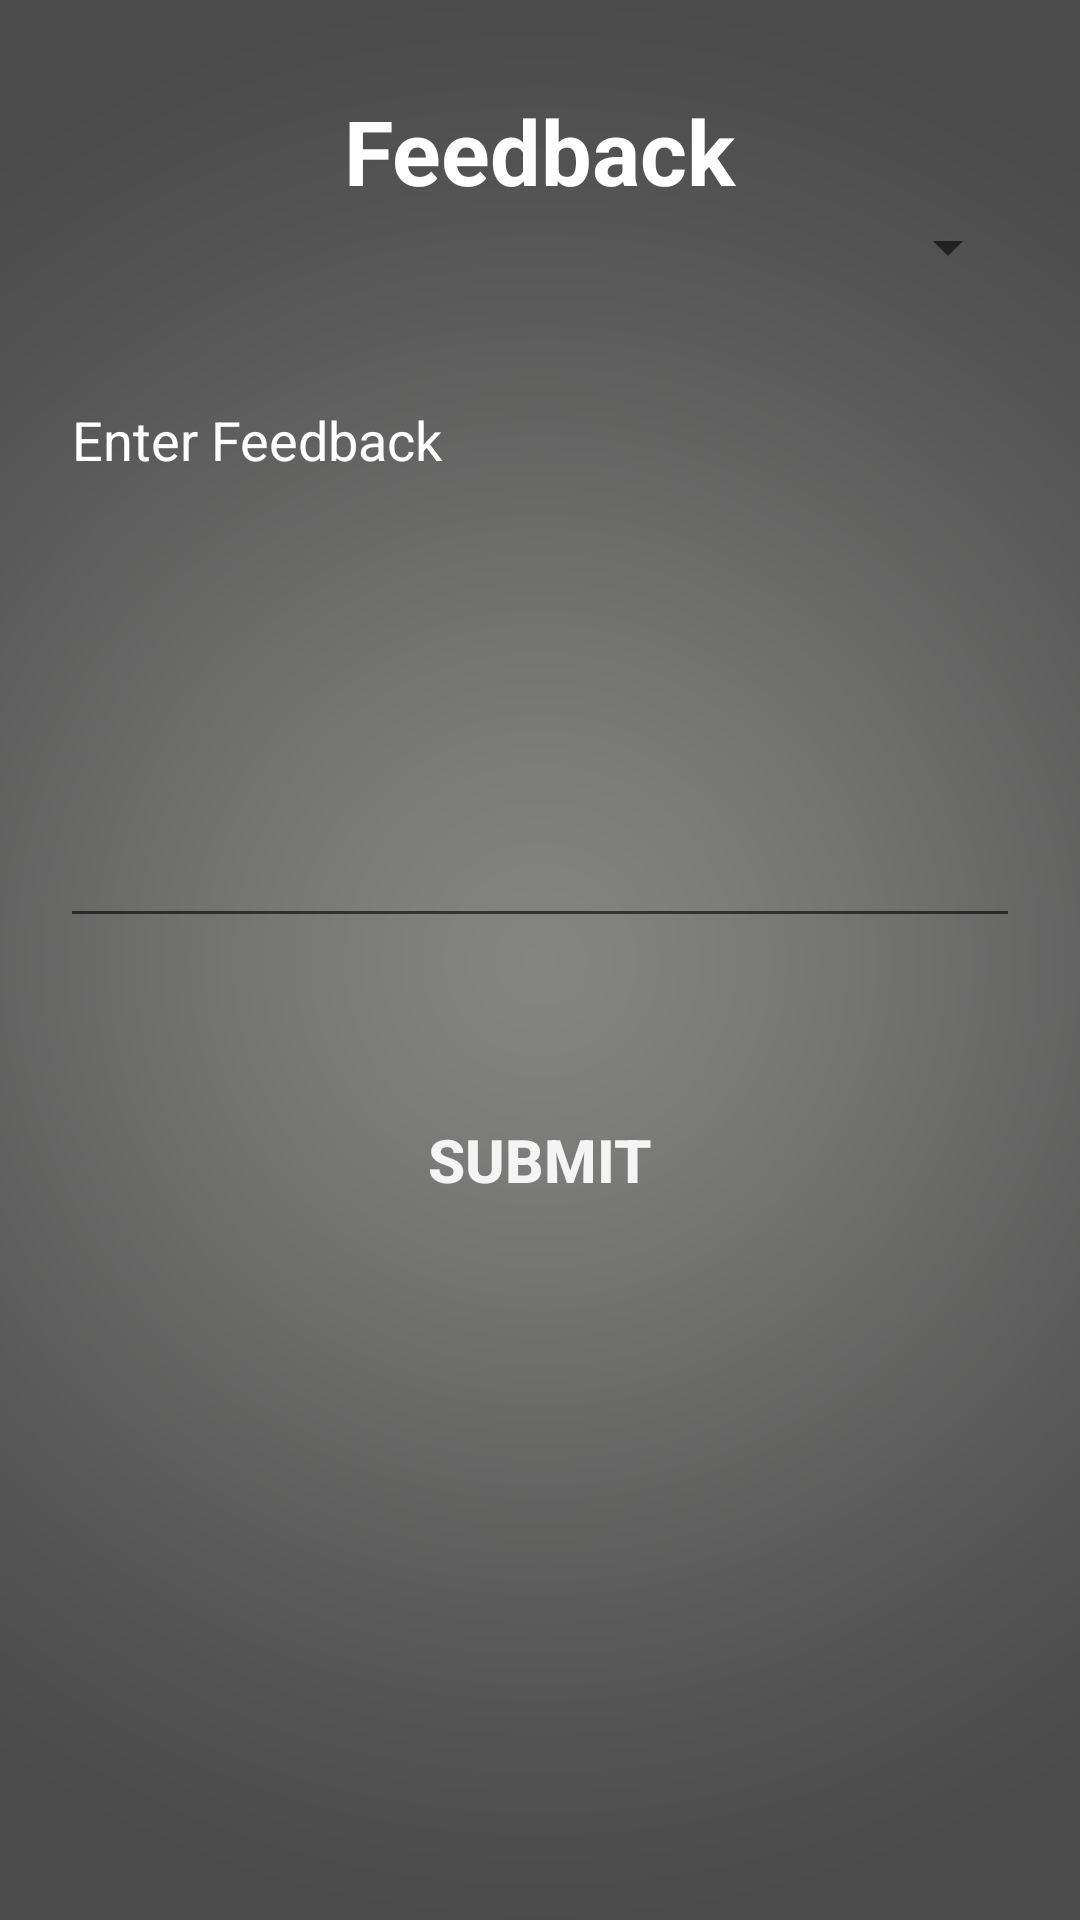

Write the Android layout XML for this screen, with the resource values it uses.
<!-- AndroidManifest.xml: application theme AppTheme -->
<!-- res/layout/activity_givefeedback.xml -->
<?xml version="1.0" encoding="utf-8"?>
<LinearLayout xmlns:android="http://schemas.android.com/apk/res/android"
    android:orientation="vertical"
    android:layout_width="match_parent"
    android:layout_height="match_parent"
    android:background="@drawable/background"

    android:padding="20dp">



    <TextView
        android:layout_width="wrap_content"
        android:layout_height="wrap_content"
        android:text="@string/FEEDBACK"
        android:textColor="#ffffff"
        android:textSize="30sp"
        android:textStyle="bold"
        android:layout_gravity="center"
        android:layout_marginTop="10dp"/>



    <Spinner
        android:layout_width="match_parent"
        android:layout_height="wrap_content"
        android:id="@+id/event"/>

    <EditText
        android:layout_width="match_parent"
        android:layout_height="wrap_content"
        android:id="@+id/description"
        android:textSize="18sp"
        android:hint="@string/ENTER_FEEDBACK"
        android:textColor="#FFFFFF"
        android:textColorHint="#FFFFFF"
        android:minLines="8"
        android:maxLines="10"
        android:inputType="textMultiLine"
        android:scrollbars="vertical"
        android:gravity="start"
        android:layout_marginTop="30dp"
        />

    <Button
        style="@style/ButtonStyle"
        android:background="@drawable/button_selector"
        android:layout_width="match_parent"
        android:layout_height="wrap_content"

        android:layout_marginTop="50dp"
        android:onClick="submit"
        android:text="@string/SUBMIT" />
</LinearLayout>
<!-- resources referenced by this layout -->
<resources>
  <!-- drawable background: png bitmap (drawable, 67160 bytes) -->
  <string name="ENTER_FEEDBACK">Enter Feedback</string>
  <string name="FEEDBACK">Feedback</string>
  <string name="SUBMIT">Submit</string>
  <style name="ButtonStyle">
          <item name="android:layout_width">match_parent</item>
          <item name="android:layout_height">wrap_content</item>
          <item name="android:gravity">center</item>
          <item name="android:background">@drawable/button_selector</item>
          <item name="android:textStyle">bold</item>
          <item name="android:textColor">#F4F4F4</item>
          <item name="android:textSize">20sp</item>
          <item name="android:padding">10dp</item>
      </style>
  <style name="AppTheme" parent="Theme.AppCompat.Light.DarkActionBar">
          
          <item name="colorPrimary">@color/colorPrimary</item>
          <item name="colorPrimaryDark">@color/colorPrimaryDark</item>
          <item name="colorAccent">@color/colorAccent</item>
      </style>
  <color name="colorPrimary">#008577</color>
  <color name="colorPrimaryDark">#00574B</color>
  <color name="colorAccent">#F48E00</color>
</resources>
